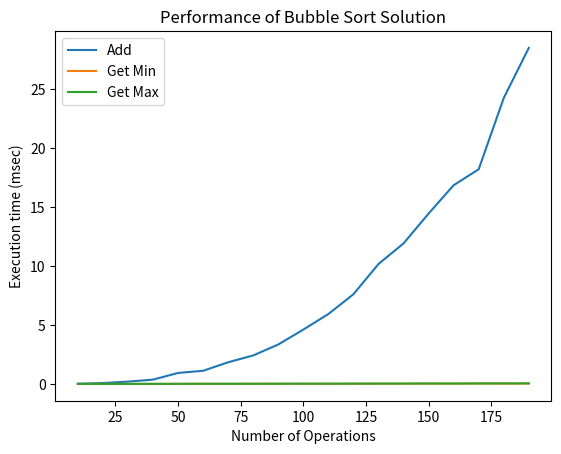

Here is the Python script that generated this plot:
import time, random
import matplotlib.pyplot as plt
class BubbleAlwaysSorted(object):
    def __init__(self):
        self.content = []
        self.size = 0

    def add(self, x):
        self.content += [x]
        self.size += 1
        self.bubble_sort()

    def length(self):
        return self.size

    def get_list(self):
        return self.content

    def bubble_sort(self):
        lent = self.length()
        for i in range(0, lent):
            flag = 0
            for j in range(0, lent-i-1):
                if self.content[j] > self.content[j+1]:
                    temp = self.content[j]
                    self.content[j] = self.content[j+1]
                    self.content[j+1] = temp
                    flag = 1
            if flag == 0:
                return self.content

    def get_min(self):
        new = self.content
        return new[0]

    def get_max(self):
        new = self.content
        leng = self.length() - 1
        return new[leng]


def measure_time(a, this_list):
    tot_time_add = 0
    tot_time_min = 0
    tot_time_max = 0

    for num in this_list:
        start = time.time()
        a.add(num)
        tot_time_add += (time.time() - start)

        start = time.time()
        min = a.get_min()
        tot_time_min += (time.time() - start)

        start = time.time()
        max = a.get_max()
        tot_time_max += (time.time() - start)

    return tot_time_add, tot_time_min, tot_time_max


repetitions = 3
max_operations = 200
step = 10
values_heap_add, values_heap_min, values_heap_max = [], [], []
for rounds in range(step, max_operations, step):
    this_list = []
    for r in range(rounds):
        this_list.append(random.randint(0, 500))

    tot_time_add, tot_time_min, tot_time_max = 0, 0, 0
    for repetition in range(3):
        a = BubbleAlwaysSorted()
        myadd, mymin, mymax = measure_time(a, this_list)
        tot_time_add += myadd
        tot_time_min += mymin
        tot_time_max += mymax

    tot_time_add /= 3
    tot_time_min /= 3
    tot_time_max /= 3

    values_heap_add.append(tot_time_add * 1000)
    values_heap_min.append(tot_time_min * 1000)
    values_heap_max.append(tot_time_max * 1000)

xlabels = range(step, max_operations, step)
plt.plot(xlabels, values_heap_add, label='Add')
plt.plot(xlabels, values_heap_min, label='Get Min')
plt.plot(xlabels, values_heap_max, label='Get Max')
plt.legend()
plt.xlabel("Number of Operations")
plt.ylabel("Execution time (msec)")
plt.title("Performance of Bubble Sort Solution")
plt.show()





